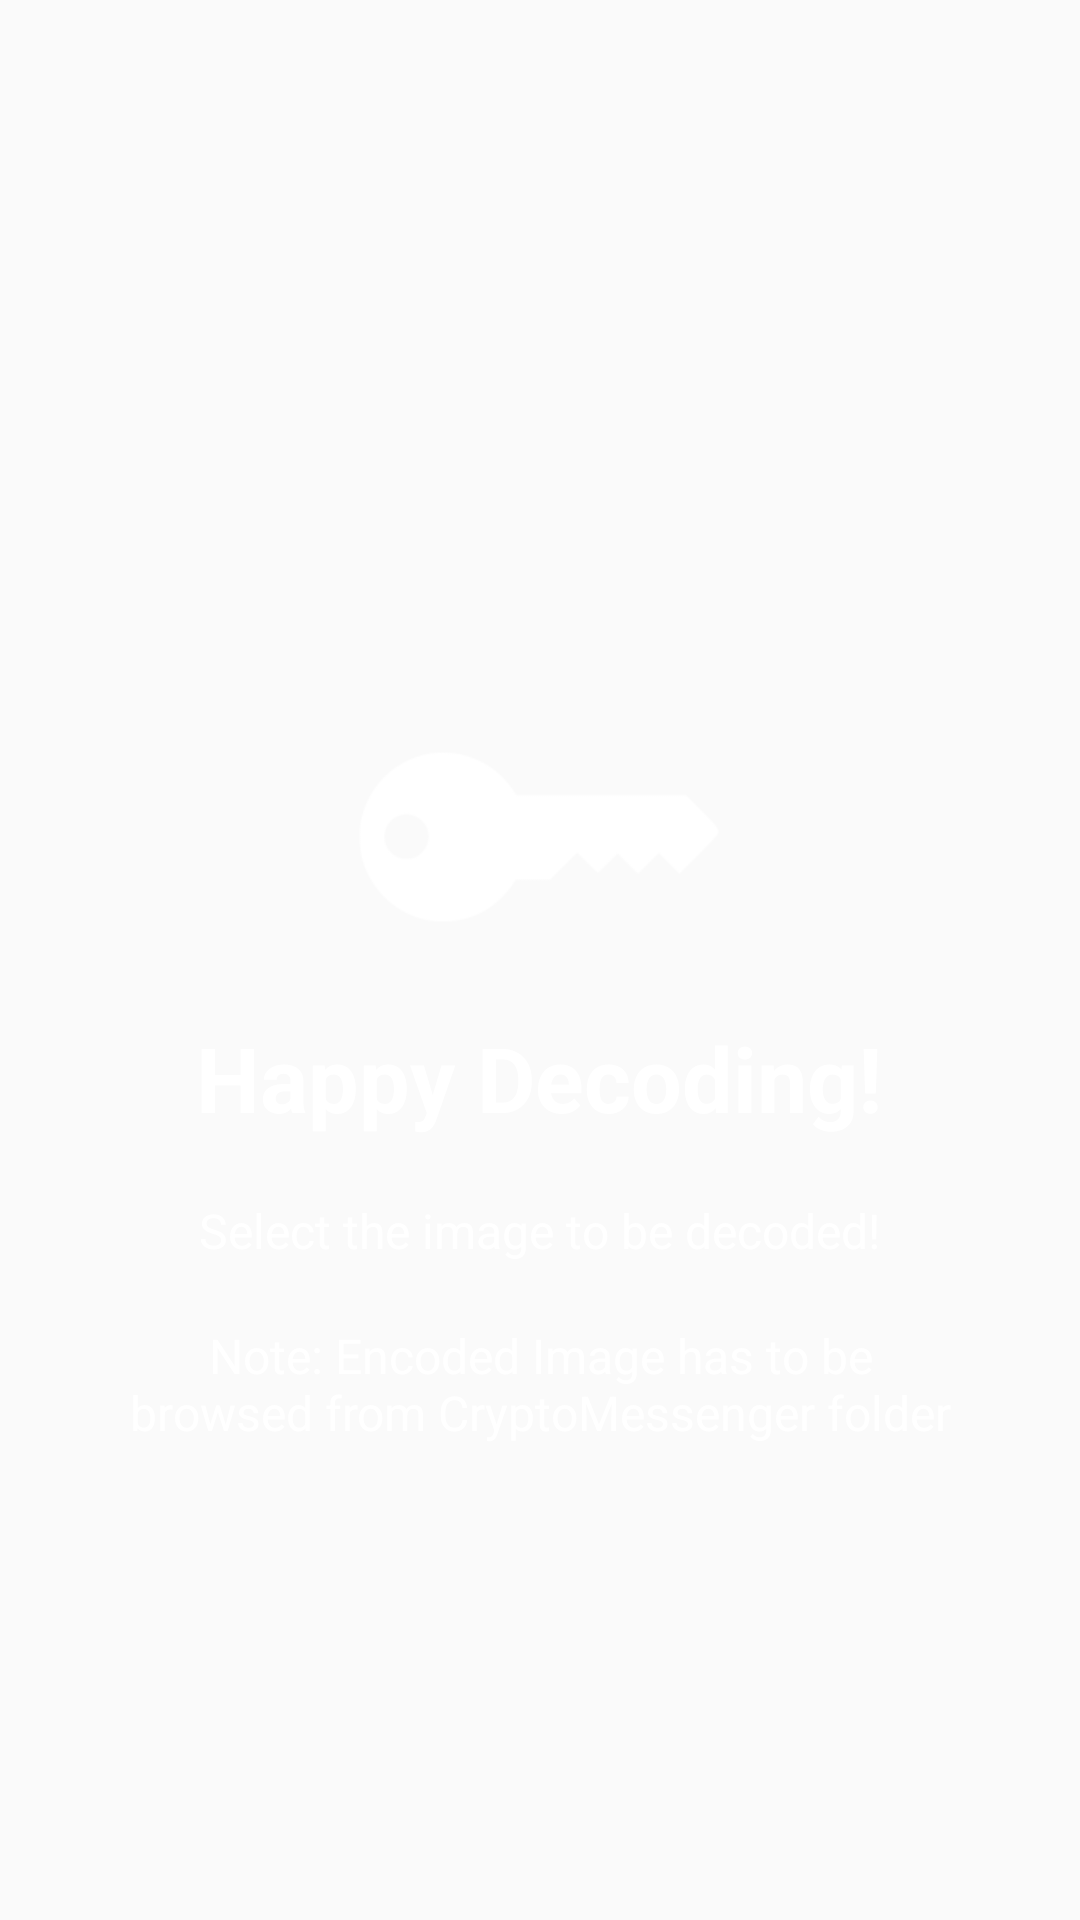

Android layout source for this screen:
<!-- AndroidManifest.xml: application theme AppTheme -->
<!-- res/layout/welcome_slide2.xml -->
<?xml version="1.0" encoding="utf-8"?>
<RelativeLayout xmlns:android="http://schemas.android.com/apk/res/android"
    xmlns:app="http://schemas.android.com/apk/res-auto"
    android:layout_width="match_parent"
    android:layout_height="match_parent"
    android:background="@drawable/ic_backgroundimg">

    <LinearLayout
        android:layout_width="wrap_content"
        android:layout_height="wrap_content"
        android:layout_centerInParent="true"
        android:gravity="center_horizontal"
        android:orientation="vertical"
        android:id="@+id/linearLayout">

        <ImageView
            android:layout_width="@dimen/img_width_height"
            android:layout_height="@dimen/img_width_height"
            app:srcCompat="@drawable/ic_decode" />

        <TextView
            android:layout_width="wrap_content"
            android:layout_height="wrap_content"
            android:text="@string/slide_2_title"
            android:textColor="@android:color/white"
            android:textSize="@dimen/slide_title"
            android:textStyle="bold" />

        <TextView
            android:layout_width="wrap_content"
            android:layout_height="wrap_content"
            android:layout_marginTop="20dp"
            android:paddingLeft="@dimen/desc_padding"
            android:paddingRight="@dimen/desc_padding"
            android:text="@string/slide_2_desc"
            android:textAlignment="center"
            android:textColor="@android:color/white"
            android:textSize="@dimen/slide_desc" />

    </LinearLayout>

    <TextView
        android:layout_width="wrap_content"
        android:layout_height="wrap_content"
        android:text="@string/slide_2_note"
        android:id="@+id/textView5"
        android:layout_below="@+id/linearLayout"
        android:layout_centerHorizontal="true"
        android:layout_marginTop="20dp"
        android:textAlignment="center"
        android:textColor="@android:color/white"
        android:textSize="@dimen/slide_desc"
        android:paddingLeft="@dimen/desc_padding"
        android:paddingRight="@dimen/desc_padding"/>

</RelativeLayout>
<!-- resources referenced by this layout -->
<resources>
  <dimen name="desc_padding">40dp</dimen>
  <dimen name="img_width_height">120dp</dimen>
  <dimen name="slide_desc">16dp</dimen>
  <dimen name="slide_title">30dp</dimen>
  <!-- drawable ic_decode: png bitmap (drawable, 3696 bytes) -->
  <string name="slide_2_desc">Select the image to be decoded!</string>
  <string name="slide_2_note">Note:  Encoded Image has to be browsed from CryptoMessenger folder</string>
  <string name="slide_2_title">Happy Decoding!</string>
  <style name="AppTheme" parent="Theme.AppCompat.Light.DarkActionBar">
      
      <item name="colorPrimary">#000000</item>
      <item name="colorPrimaryDark">#000000</item>
      <item name="colorAccent">@color/colorAccent</item>
    </style>
  <color name="colorAccent">#EF5350</color>
</resources>
